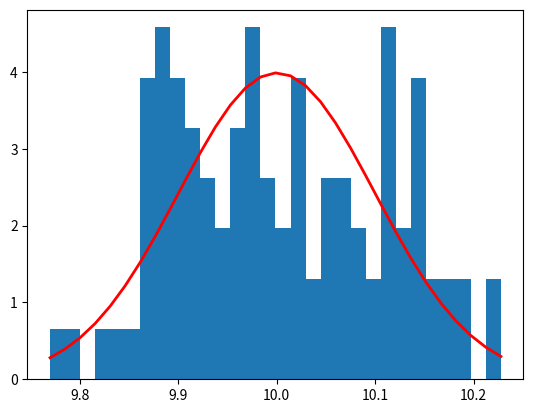

The matplotlib source for this figure:
'''
https://numpy.org/doc/stable/reference/random/generated/numpy.random.Generator.normal.html
'''
import matplotlib.pyplot as plt
import numpy as np

# ------------- NORMAL DISTRIBUTION------------------------
mu, sigma = 10, 0.1
size = 100
normal = np.random.default_rng().normal(mu, sigma, size)

# get random val ()
#  when infinite values required on the same curve
print('')
for r in range(10):
    print(np.random.choice(normal))

# when finite values required, this is faster
print('')
for r in range(size):
    print(normal[r])


# walk over the curve
print('')
curve = np.sort(normal)
for r in range(size):
    print(curve[r])

# plot distribution
count, bins, ignored = plt.hist(normal, 30, density=True)
plt.plot(bins, 1/(sigma * np.sqrt(2 * np.pi)) * np.exp(- (bins - mu)
         ** 2 / (2 * sigma**2)),         linewidth=2, color='r')
plt.show()

# ---------------GAMMA DISTRIBUTION-------------------------
dist_gamma = np.random.standard_gamma(2, 1)
shape, scale = 2., 1.  # mean and width
s = np.random.default_rng().standard_gamma(shape, 1000000)
